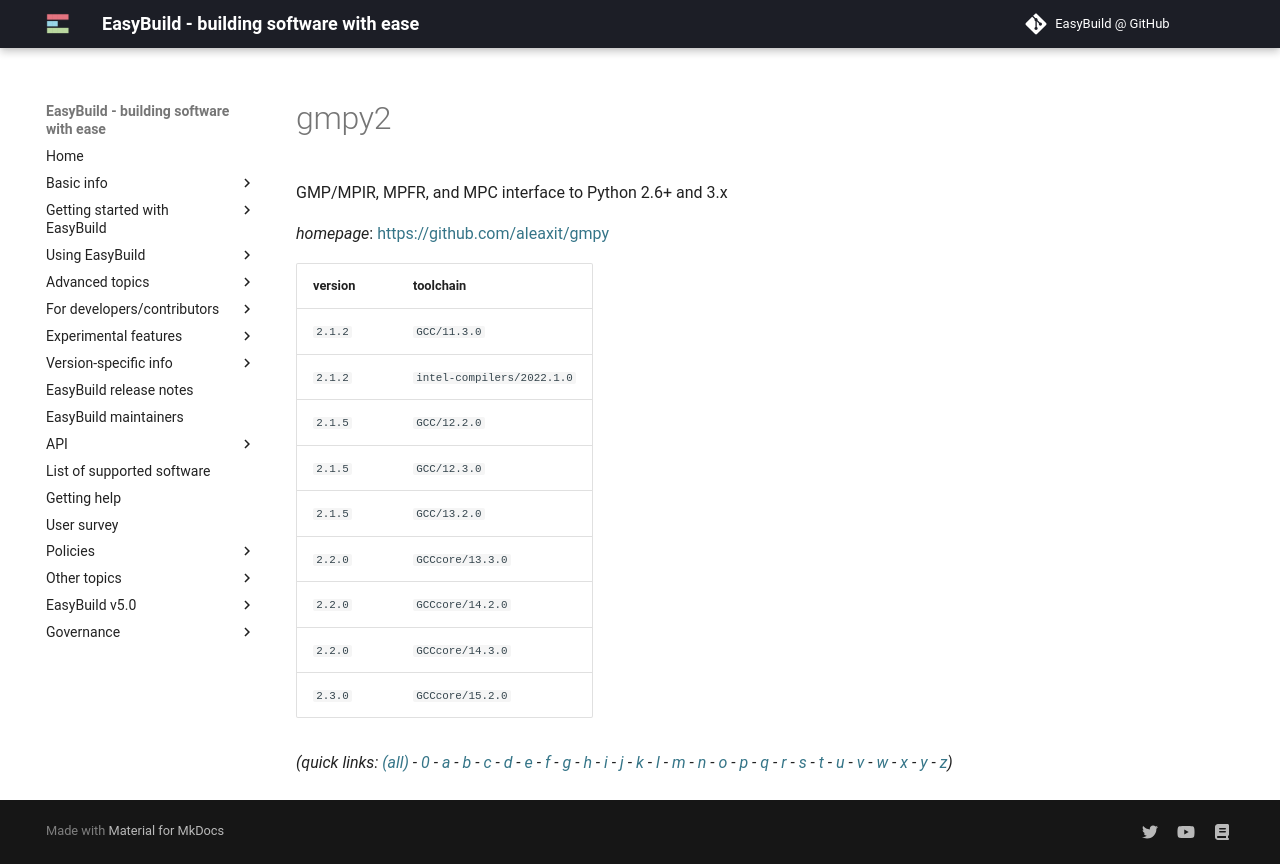

repository: easybuilders/easybuild-docs · page: version-specific/supported-software/g/gmpy2/index.html · generator: mkdocs

---
search:
  boost: 0.5
---
# gmpy2

GMP/MPIR, MPFR, and MPC interface to Python 2.6+ and 3.x

*homepage*: <https://github.com/aleaxit/gmpy>

version | toolchain
--------|----------
``2.1.2`` | ``GCC/11.3.0``
``2.1.2`` | ``intel-compilers/2022.1.0``
``2.1.5`` | ``GCC/12.2.0``
``2.1.5`` | ``GCC/12.3.0``
``2.1.5`` | ``GCC/13.2.0``
``2.2.0`` | ``GCCcore/13.3.0``
``2.2.0`` | ``GCCcore/14.2.0``
``2.2.0`` | ``GCCcore/14.3.0``
``2.3.0`` | ``GCCcore/15.2.0``


*(quick links: [(all)](../index.md) - [0](../0/index.md) - [a](../a/index.md) - [b](../b/index.md) - [c](../c/index.md) - [d](../d/index.md) - [e](../e/index.md) - [f](../f/index.md) - [g](../g/index.md) - [h](../h/index.md) - [i](../i/index.md) - [j](../j/index.md) - [k](../k/index.md) - [l](../l/index.md) - [m](../m/index.md) - [n](../n/index.md) - [o](../o/index.md) - [p](../p/index.md) - [q](../q/index.md) - [r](../r/index.md) - [s](../s/index.md) - [t](../t/index.md) - [u](../u/index.md) - [v](../v/index.md) - [w](../w/index.md) - [x](../x/index.md) - [y](../y/index.md) - [z](../z/index.md))*
